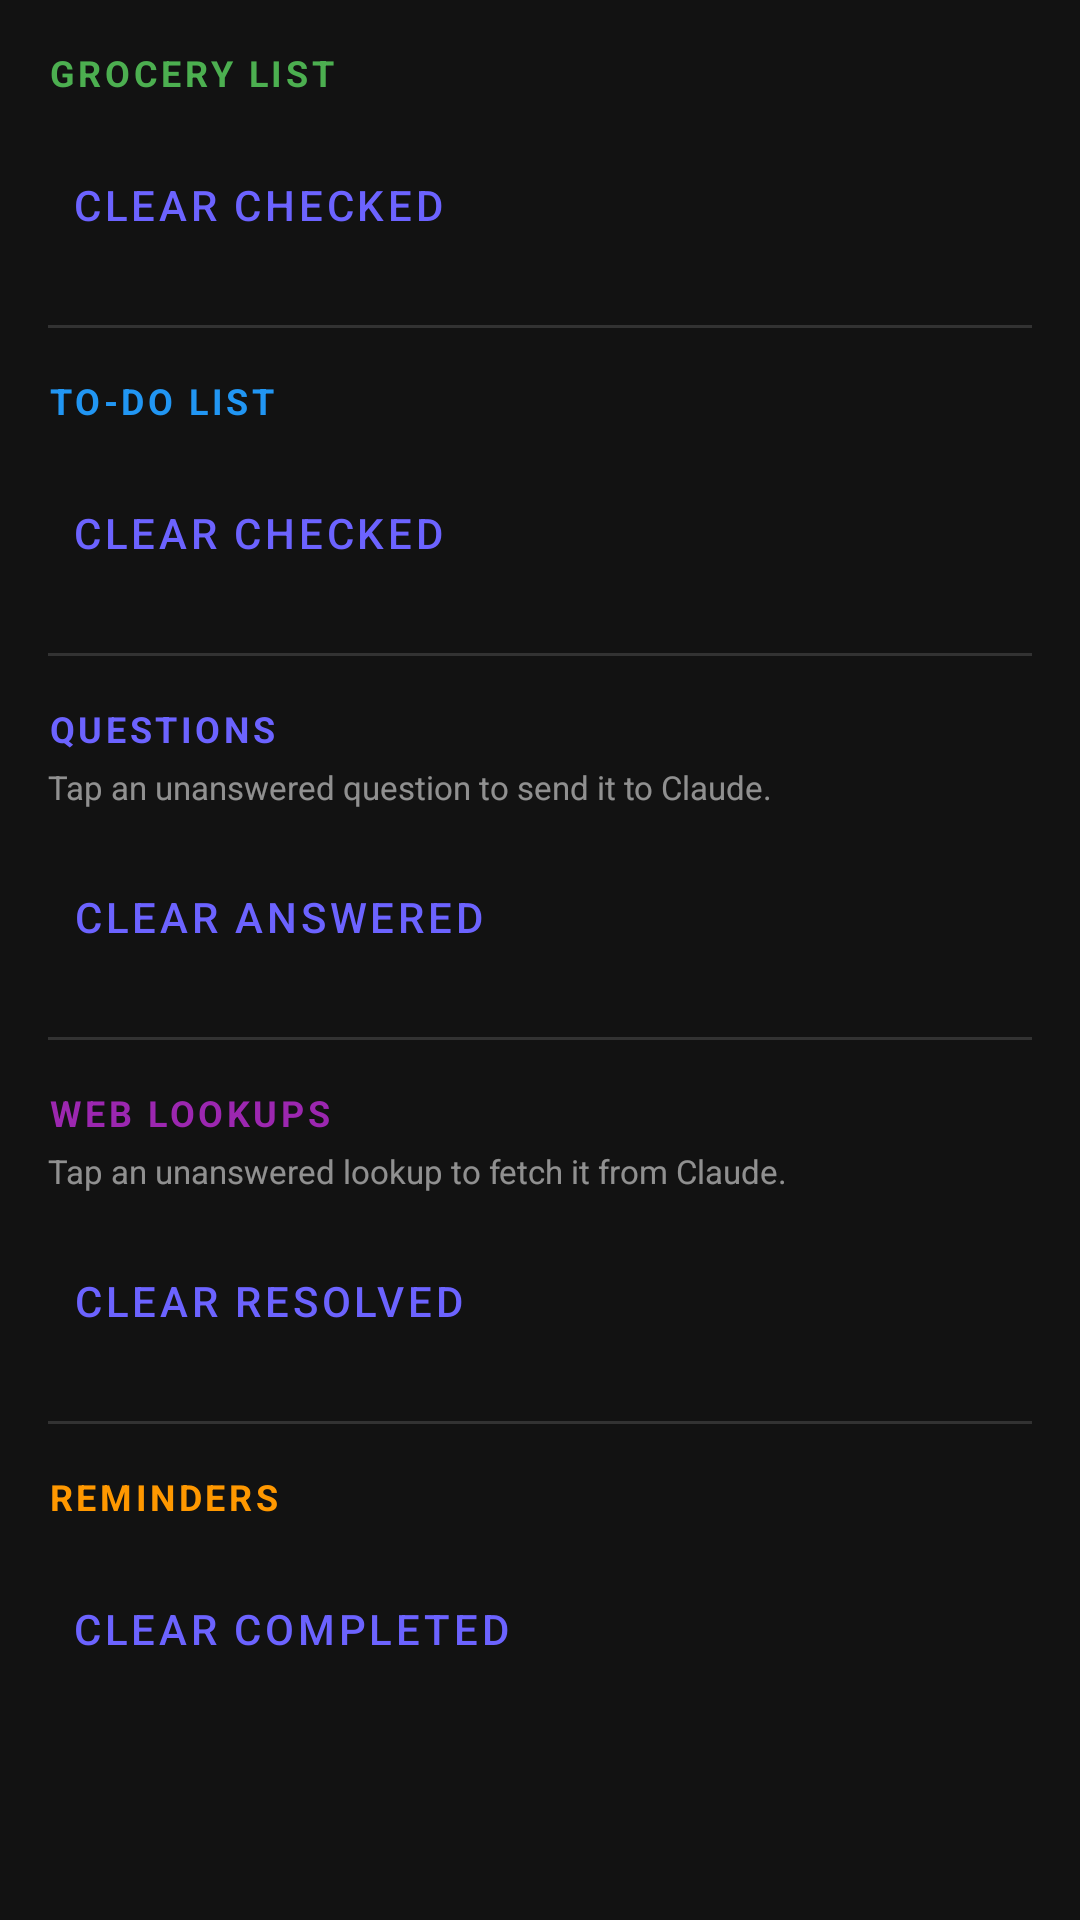

Write the Android layout XML for this screen, with the resource values it uses.
<!-- AndroidManifest.xml: activity theme Theme.Aura -->
<!-- res/layout/activity_list.xml -->
<?xml version="1.0" encoding="utf-8"?>
<ScrollView xmlns:android="http://schemas.android.com/apk/res/android"
    android:layout_width="match_parent"
    android:layout_height="match_parent"
    android:background="#FF121212">

    <LinearLayout
        android:layout_width="match_parent"
        android:layout_height="wrap_content"
        android:orientation="vertical"
        android:padding="16dp">

        
        <TextView
            android:layout_width="wrap_content"
            android:layout_height="wrap_content"
            android:text="GROCERY LIST"
            android:textColor="#FF4CAF50"
            android:textSize="12sp"
            android:textStyle="bold"
            android:letterSpacing="0.1"
            android:layout_marginBottom="8dp" />

        <TextView
            android:id="@+id/text_grocery_empty"
            android:layout_width="match_parent"
            android:layout_height="wrap_content"
            android:text="Empty. Say 'we need onions' and Aura will add it."
            android:textColor="#66FFFFFF"
            android:textSize="13sp"
            android:visibility="gone"
            android:layout_marginBottom="8dp" />

        <androidx.recyclerview.widget.RecyclerView
            android:id="@+id/recycler_grocery"
            android:layout_width="match_parent"
            android:layout_height="wrap_content"
            android:nestedScrollingEnabled="false" />

        <com.google.android.material.button.MaterialButton
            android:id="@+id/btn_clear_grocery"
            android:layout_width="wrap_content"
            android:layout_height="wrap_content"
            android:text="Clear Checked"
            android:layout_marginTop="4dp"
            style="@style/Widget.MaterialComponents.Button.TextButton" />

        <View
            android:layout_width="match_parent"
            android:layout_height="1dp"
            android:background="#22FFFFFF"
            android:layout_marginVertical="16dp" />

        
        <TextView
            android:layout_width="wrap_content"
            android:layout_height="wrap_content"
            android:text="TO-DO LIST"
            android:textColor="#FF2196F3"
            android:textSize="12sp"
            android:textStyle="bold"
            android:letterSpacing="0.1"
            android:layout_marginBottom="8dp" />

        <TextView
            android:id="@+id/text_todo_empty"
            android:layout_width="match_parent"
            android:layout_height="wrap_content"
            android:text="Empty. Say 'I need to call John' and Aura will add it."
            android:textColor="#66FFFFFF"
            android:textSize="13sp"
            android:visibility="gone"
            android:layout_marginBottom="8dp" />

        <androidx.recyclerview.widget.RecyclerView
            android:id="@+id/recycler_todo"
            android:layout_width="match_parent"
            android:layout_height="wrap_content"
            android:nestedScrollingEnabled="false" />

        <com.google.android.material.button.MaterialButton
            android:id="@+id/btn_clear_todo"
            android:layout_width="wrap_content"
            android:layout_height="wrap_content"
            android:text="Clear Checked"
            android:layout_marginTop="4dp"
            style="@style/Widget.MaterialComponents.Button.TextButton" />

        <View
            android:layout_width="match_parent"
            android:layout_height="1dp"
            android:background="#22FFFFFF"
            android:layout_marginVertical="16dp" />

        
        <TextView
            android:layout_width="wrap_content"
            android:layout_height="wrap_content"
            android:text="QUESTIONS"
            android:textColor="#FF6C63FF"
            android:textSize="12sp"
            android:textStyle="bold"
            android:letterSpacing="0.1"
            android:layout_marginBottom="4dp" />

        <TextView
            android:layout_width="wrap_content"
            android:layout_height="wrap_content"
            android:text="Tap an unanswered question to send it to Claude."
            android:textColor="#88FFFFFF"
            android:textSize="11sp"
            android:layout_marginBottom="8dp" />

        <TextView
            android:id="@+id/text_questions_empty"
            android:layout_width="match_parent"
            android:layout_height="wrap_content"
            android:text="No questions captured yet."
            android:textColor="#66FFFFFF"
            android:textSize="13sp"
            android:visibility="gone"
            android:layout_marginBottom="8dp" />

        <androidx.recyclerview.widget.RecyclerView
            android:id="@+id/recycler_questions"
            android:layout_width="match_parent"
            android:layout_height="wrap_content"
            android:nestedScrollingEnabled="false" />

        <com.google.android.material.button.MaterialButton
            android:id="@+id/btn_clear_questions"
            android:layout_width="wrap_content"
            android:layout_height="wrap_content"
            android:text="Clear Answered"
            android:layout_marginTop="4dp"
            style="@style/Widget.MaterialComponents.Button.TextButton" />

        <View
            android:layout_width="match_parent"
            android:layout_height="1dp"
            android:background="#22FFFFFF"
            android:layout_marginVertical="16dp" />

        
        <TextView
            android:layout_width="wrap_content"
            android:layout_height="wrap_content"
            android:text="WEB LOOKUPS"
            android:textColor="#FF9C27B0"
            android:textSize="12sp"
            android:textStyle="bold"
            android:letterSpacing="0.1"
            android:layout_marginBottom="4dp" />

        <TextView
            android:layout_width="wrap_content"
            android:layout_height="wrap_content"
            android:text="Tap an unanswered lookup to fetch it from Claude."
            android:textColor="#88FFFFFF"
            android:textSize="11sp"
            android:layout_marginBottom="8dp" />

        <TextView
            android:id="@+id/text_lookups_empty"
            android:layout_width="match_parent"
            android:layout_height="wrap_content"
            android:text="No lookups captured yet."
            android:textColor="#66FFFFFF"
            android:textSize="13sp"
            android:visibility="gone"
            android:layout_marginBottom="8dp" />

        <androidx.recyclerview.widget.RecyclerView
            android:id="@+id/recycler_lookups"
            android:layout_width="match_parent"
            android:layout_height="wrap_content"
            android:nestedScrollingEnabled="false" />

        <com.google.android.material.button.MaterialButton
            android:id="@+id/btn_clear_lookups"
            android:layout_width="wrap_content"
            android:layout_height="wrap_content"
            android:text="Clear Resolved"
            android:layout_marginTop="4dp"
            style="@style/Widget.MaterialComponents.Button.TextButton" />

        <View
            android:layout_width="match_parent"
            android:layout_height="1dp"
            android:background="#22FFFFFF"
            android:layout_marginVertical="16dp" />

        
        <TextView
            android:layout_width="wrap_content"
            android:layout_height="wrap_content"
            android:text="REMINDERS"
            android:textColor="#FFFF9800"
            android:textSize="12sp"
            android:textStyle="bold"
            android:letterSpacing="0.1"
            android:layout_marginBottom="8dp" />

        <TextView
            android:id="@+id/text_reminders_empty"
            android:layout_width="match_parent"
            android:layout_height="wrap_content"
            android:text="No reminders set. Say 'remind me to...' and Aura will add them here."
            android:textColor="#66FFFFFF"
            android:textSize="13sp"
            android:visibility="gone"
            android:layout_marginBottom="8dp" />

        <androidx.recyclerview.widget.RecyclerView
            android:id="@+id/recycler_reminders"
            android:layout_width="match_parent"
            android:layout_height="wrap_content"
            android:nestedScrollingEnabled="false" />

        <com.google.android.material.button.MaterialButton
            android:id="@+id/btn_clear_reminders"
            android:layout_width="wrap_content"
            android:layout_height="wrap_content"
            android:text="Clear Completed"
            android:layout_marginTop="4dp"
            style="@style/Widget.MaterialComponents.Button.TextButton" />

    </LinearLayout>
</ScrollView>
<!-- resources referenced by this layout -->
<resources>
  <style name="Theme.Aura" parent="Theme.MaterialComponents.DayNight.NoActionBar">
          <item name="colorPrimary">@color/aura_primary</item>
          <item name="colorPrimaryDark">@color/aura_primary_dark</item>
          <item name="colorAccent">@color/aura_accent</item>
          <item name="android:colorBackground">@color/aura_background</item>
          <item name="colorSurface">@color/aura_surface</item>
          <item name="colorOnSurface">@color/aura_on_surface</item>
          <item name="colorError">@color/aura_error</item>
          <item name="android:statusBarColor">@color/aura_background</item>
          <item name="android:navigationBarColor">@color/aura_background</item>
      </style>
  <color name="aura_primary">#6C63FF</color>
  <color name="aura_primary_dark">#5A52E0</color>
  <color name="aura_accent">#BB86FC</color>
  <color name="aura_background">#121212</color>
  <color name="aura_surface">#1E1E1E</color>
  <color name="aura_on_surface">#FFFFFF</color>
  <color name="aura_error">#CF6679</color>
</resources>
